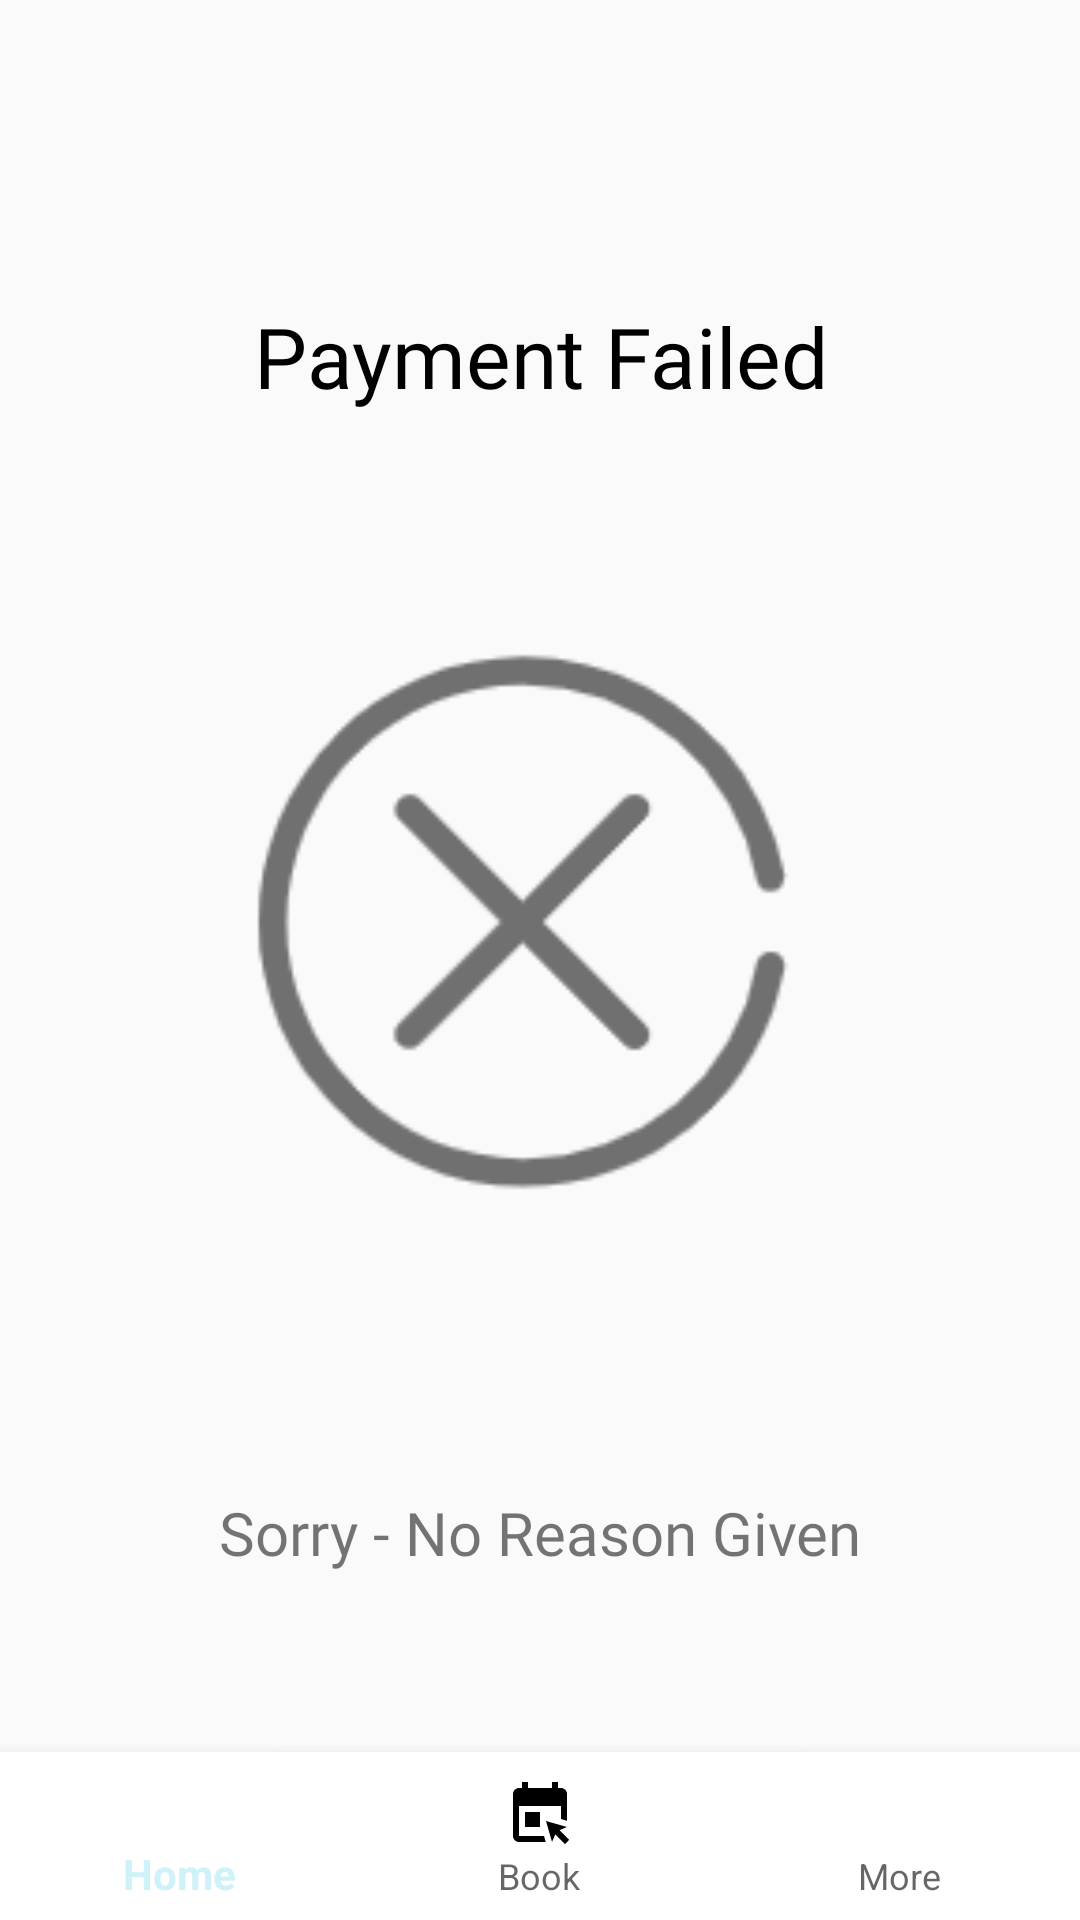

Write the Android layout XML for this screen, with the resource values it uses.
<!-- AndroidManifest.xml: application theme Theme.Team05 -->
<!-- res/layout/activity_payment_failed.xml -->
<?xml version="1.0" encoding="utf-8"?>
<RelativeLayout xmlns:android="http://schemas.android.com/apk/res/android"
    xmlns:app="http://schemas.android.com/apk/res-auto"
    xmlns:tools="http://schemas.android.com/tools"
    android:layout_width="match_parent"
    android:layout_height="match_parent"
    tools:context=".PaymentFailed"
    android:gravity="center">

    <com.google.android.material.bottomnavigation.BottomNavigationView
        android:id="@+id/bottomNav"
        android:layout_width="match_parent"
        android:layout_height="wrap_content"
        app:itemIconTint="@color/sele_nav_color"
        android:layout_alignParentBottom="true"
        android:background="@color/white"
        app:menu="@menu/bottom_menu" />

    <TextView
        android:id="@+id/textView6"
        android:layout_width="match_parent"
        android:layout_height="wrap_content"
        android:layout_marginTop="100dp"
        android:fontFamily="@font/roboto_bold"
        android:gravity="center"
        android:text="Payment Failed"
        android:textColor="@color/black"
        android:textSize="28dp" />

    <RelativeLayout
        android:id="@+id/image"
        android:layout_width="match_parent"
        android:layout_height="wrap_content"
        android:gravity="center"
        android:layout_marginTop="40dp"
        android:layout_below="@id/textView6">

        <ImageView
            android:layout_width="250dp"
            android:layout_height="250dp"


            android:background="@drawable/fail" />

    </RelativeLayout>


    <TextView
        android:id="@+id/reasonTV"
        android:layout_width="350dp"
        android:layout_height="wrap_content"
        android:layout_below="@id/image"
        android:layout_centerHorizontal="true"
        android:layout_marginTop="50dp"
        android:fontFamily="@font/roboto_bold"
        android:gravity="center"
        android:padding="20dp"
        android:text="Sorry - No Reason Given"
        android:textSize="20dp" />

    <Button
        android:id="@+id/return_main"
        android:layout_width="200dp"
        android:layout_height="50dp"
        android:background="@drawable/buttom_radius"
        android:layout_below="@id/reasonTV"
        android:layout_centerHorizontal="true"
        android:layout_marginTop="40dp"
        android:fontFamily="@font/roboto_bold"
        android:gravity="center"
        android:textSize="20sp"
        android:textAllCaps="false"
        android:text="Try Again" />

</RelativeLayout>
<!-- resources referenced by this layout -->
<resources>
  <color name="black">#FF000000</color>
  <color name="white">#FFFFFFFF</color>
  <!-- drawable buttom_radius (drawable) -->
  <?xml version="1.0" encoding="utf-8"?>
  <shape xmlns:android="http://schemas.android.com/apk/res/android"
      android:shape="rectangle" >
  
      
      <corners android:radius="15dip" />
      <solid android:color="@color/orange"/>
  
  </shape>
  <!-- drawable fail: png bitmap (drawable, 7993 bytes) -->
  <style name="Theme.Team05" parent="Theme.MaterialComponents.DayNight.DarkActionBar.Bridge">
          
          <item name="colorPrimary">#CFF2F8</item>
          <item name="colorPrimaryVariant">@color/purple_700</item>
          <item name="colorOnPrimary">@color/white</item>
          
          <item name="colorSecondary">@color/teal_200</item>
          <item name="colorSecondaryVariant">@color/teal_700</item>
          <item name="colorOnSecondary">@color/black</item>
          
          <item name="android:statusBarColor" tools:targetApi="l">?attr/colorPrimaryVariant</item>
      </style>
  <color name="orange">#FFE95D2C</color>
  <color name="purple_700">#FF3700B3</color>
  <color name="teal_200">#FF03DAC5</color>
  <color name="teal_700">#FF018786</color>
</resources>
